Run: headless pygame with SDL's dummy video driver; simulated clock (each Clock.tick advances the game by its frame time, no real sleeping); random seed 0; keys injected as events and as key.get_pressed() state; no mouse input.
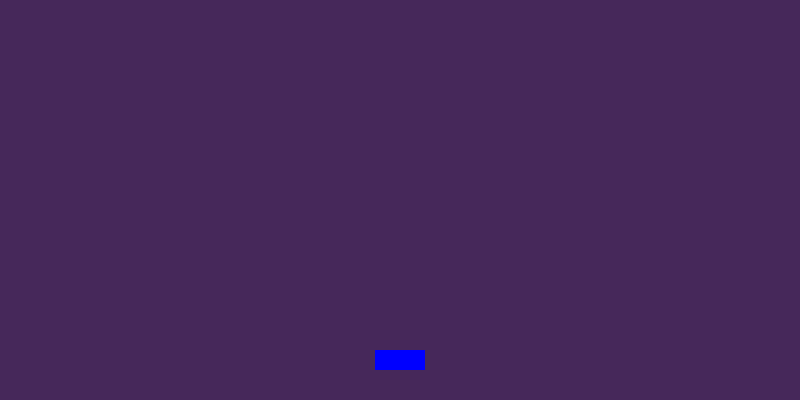
Frame 1 of 4 · flips 1–60 · no input
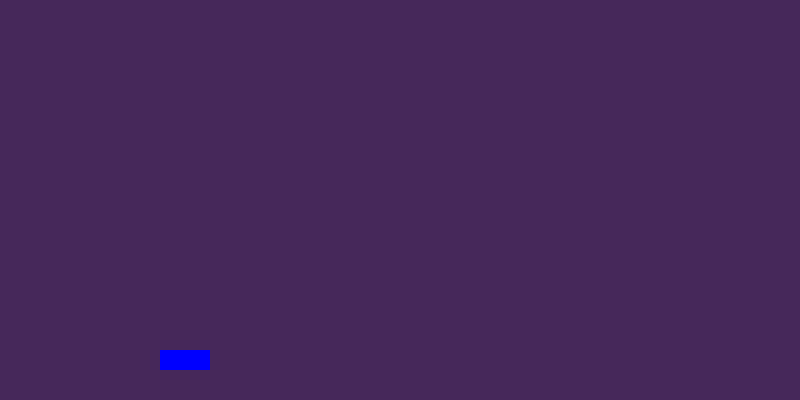
Frame 2 of 4 · flips 61–180 · tapped SPACE, RETURN · held RIGHT (→), D
Frame 3 of 4 · flips 181–300 · held DOWN (↓), S · screen unchanged from frame 2, image omitted
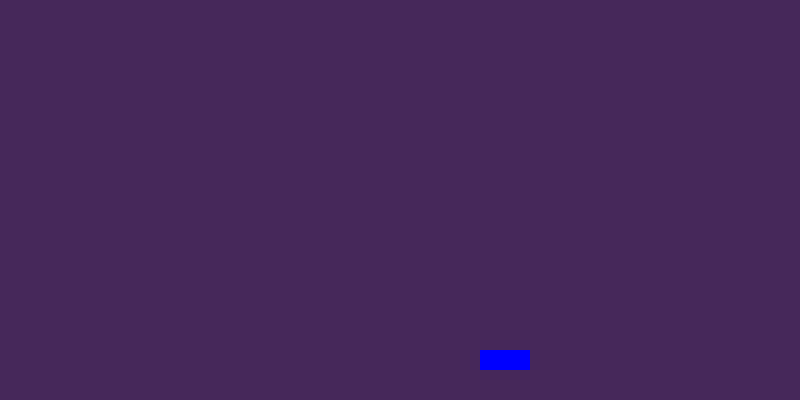
Frame 4 of 4 · flips 301–420 · held LEFT (←), A, UP (↑), W

The pygame program that drew these frames:

"""
PARTE 1: Movimiento del jugador
Repasamos: manejo de teclado con pygame.key.get_pressed() y límites de pantalla.
"""
import pygame
import sys

pygame.init()

ANCHO, ALTO = 800, 400
pantalla = pygame.display.set_mode((ANCHO, ALTO))
pygame.display.set_caption("Esquiva los Meteoritos")
reloj = pygame.time.Clock()
FPS = 60

COLOR_FONDO = (70, 40, 90)
COLOR_JUGADOR = (0, 0, 255)

# El jugador es un rectángulo que se mueve horizontalmente cerca del fondo
JUGADOR_ANCHO, JUGADOR_ALTO = 50, 20
jugador_x = ANCHO // 2 - JUGADOR_ANCHO // 2
jugador_y = ALTO - 50
VELOCIDAD_JUGADOR = 10  # píxeles que se mueve por cuadro

corriendo = True
while corriendo:
    for evento in pygame.event.get():
        if evento.type == pygame.QUIT:
            corriendo = False

    # TODO 1: Obtén el estado de todas las teclas presionadas.
    # Pista: pygame.key.get_pressed() devuelve una lista de booleanos.
    teclas = pygame.key.get_pressed()

    # TODO 2: Si se presiona la flecha izquierda o "A", disminuye jugador_x
    # (recuerda que en pygame, x=0 es el borde izquierdo)
    # Pista: teclas[pygame.K_LEFT] o teclas[pygame.K_a]
    if teclas[pygame.K_LEFT] or teclas[pygame.K_a]:
        jugador_x -= VELOCIDAD_JUGADOR
    # TODO 3: Si se presiona la flecha derecha o "D", aumenta jugador_x
    # Pista: teclas[pygame.K_RIGHT] o teclas[pygame.K_d]
    if teclas[pygame.K_RIGHT] or teclas[pygame.K_d]:
            jugador_x += VELOCIDAD_JUGADOR
    # TODO 4: Evita que el jugador se salga de la pantalla por los lados.
    # Pista: usa dos condicionales que comparen jugador_x con 0
    # y con (ANCHO - JUGADOR_ANCHO)
    if jugador_x < 0:
         jugador_x = 800 - JUGADOR_ANCHO
    if jugador_x > 800 - JUGADOR_ANCHO:
         jugador_x = JUGADOR_ANCHO
    pantalla.fill(COLOR_FONDO)
    pygame.draw.rect(
        pantalla, COLOR_JUGADOR, (jugador_x, jugador_y, JUGADOR_ANCHO, JUGADOR_ALTO)
    )
    pygame.display.flip()
    reloj.tick(FPS)

pygame.quit()
sys.exit()
